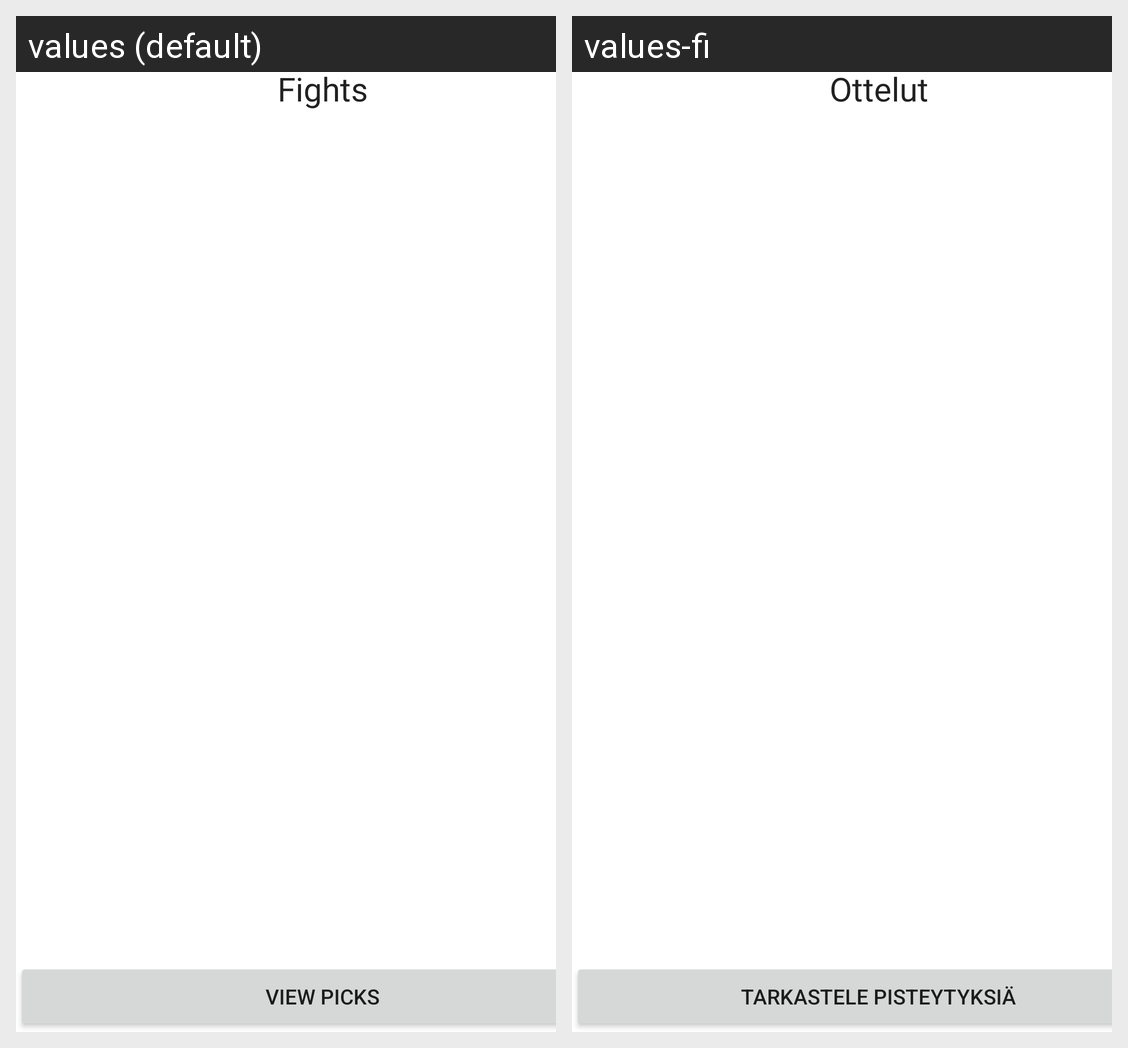

This grid shows one Android layout under two languages. Give, for every string resource on the screen, its name, the default text and each shown locale's text.
Android screen res/layout/activity_fights.xml rendered under 2 locales, left to right: values (default), values-fi. Device: Nexus 5 (rendered at 1080×1920; each locale shown at half size, 540×960, under a caption strip naming it); theme Theme.UFCEventer.
Strings drawn on this screen, with the default value and each locale's value (text and hints the layout hard-codes, and strings that could not be matched under every locale, appear in the picture but are not listed):

fights
  values: Fights
  values-fi: Ottelut

viewPicks
  values: view picks
  values-fi: Tarkastele pisteytyksiä
